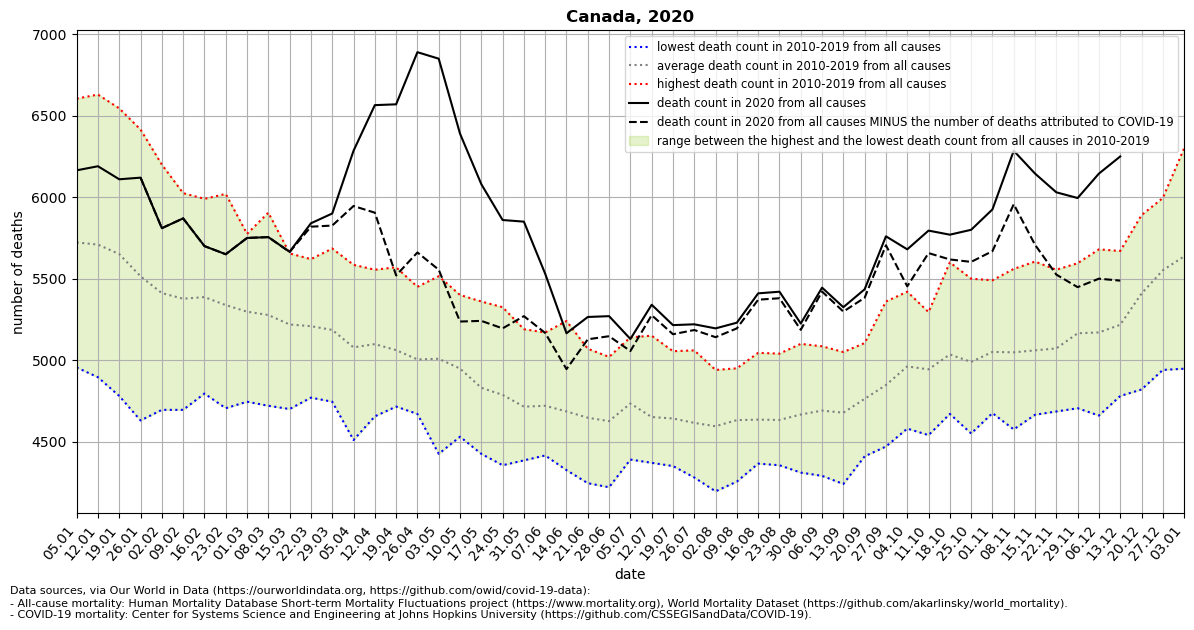

Data behind this chart, as committed beside it:
location, date, time, time_unit, deaths_2010_all_ages, deaths_2011_all_ages, deaths_2012_all_ages, deaths_2013_all_ages, deaths_2014_all_ages, deaths_2015_all_ages, deaths_2016_all_ages, deaths_2017_all_ages, deaths_2018_all_ages, deaths_2019_all_ages, deaths_2020_all_ages, deaths_2021_all_ages, new_deaths, deaths_min, deaths_max, deaths_mean, deaths_noncovid
Canada, 2020-01-05, 1, weekly, 4955, 5460, 5000, 6045, 5430, 6255, 5250, 6170, 6605, 6055, 6165, , , 4955, 6605, 5722, 
Canada, 2020-01-12, 2, weekly, 4895, 5145, 4995, 5925, 5675, 6190, 5470, 6225, 6630, 5940, 6190, , , 4895, 6630, 5709, 
Canada, 2020-01-19, 3, weekly, 4780, 5210, 5180, 5830, 5320, 6045, 5330, 6285, 6545, 5985, 6110, , , 4780, 6545, 5651, 
Canada, 2020-01-26, 4, weekly, 4630, 5135, 5105, 5520, 5245, 5685, 5415, 6060, 6415, 5935, 6120, , 0.0, 4630, 6415, 5514, 6120
Canada, 2020-02-02, 5, weekly, 4695, 5035, 4865, 5475, 5165, 5745, 5230, 5855, 6200, 5850, 5810, , 0.0, 4695, 6200, 5412, 5810
Canada, 2020-02-09, 6, weekly, 4695, 5050, 4960, 5180, 5155, 5655, 5240, 6025, 6015, 5795, 5870, , 0.0, 4695, 6025, 5377, 5870
Canada, 2020-02-16, 7, weekly, 4795, 5080, 4825, 5305, 5190, 5535, 5430, 5870, 5990, 5850, 5700, , 0.0, 4795, 5990, 5387, 5700
Canada, 2020-02-23, 8, weekly, 4705, 5055, 4875, 5050, 5150, 5535, 5495, 5710, 6020, 5785, 5650, , 0.0, 4705, 6020, 5338, 5650
Canada, 2020-03-01, 9, weekly, 4745, 4950, 4925, 5060, 5105, 5555, 5585, 5550, 5775, 5725, 5750, , 0.0, 4745, 5775, 5298, 5750
Canada, 2020-03-08, 10, weekly, 4720, 5130, 4865, 4930, 5025, 5415, 5445, 5600, 5905, 5735, 5755, , 0.0, 4720, 5905, 5277, 5755
Canada, 2020-03-15, 11, weekly, 4700, 5005, 4840, 4905, 5115, 5330, 5360, 5630, 5655, 5650, 5665, , 1.0, 4700, 5655, 5219, 5664
Canada, 2020-03-22, 12, weekly, 4775, 4770, 4925, 5035, 5065, 5255, 5480, 5560, 5600, 5620, 5840, , 21.0, 4770, 5620, 5208, 5819
Canada, 2020-03-29, 13, weekly, 4770, 4995, 4745, 4885, 5140, 5260, 5325, 5485, 5685, 5565, 5900, , 74.0, 4745, 5685, 5186, 5826
Canada, 2020-04-05, 14, weekly, 4510, 4815, 4750, 4915, 4940, 5055, 5280, 5400, 5585, 5535, 6285, , 339.0, 4510, 5585, 5078, 5946
Canada, 2020-04-12, 15, weekly, 4710, 4655, 4825, 4930, 5060, 5265, 5185, 5260, 5540, 5555, 6565, , 660.0, 4655, 5555, 5098, 5905
Canada, 2020-04-19, 16, weekly, 4735, 4715, 4775, 4915, 5035, 5120, 5155, 5230, 5365, 5570, 6570, , 1050, 4715, 5570, 5062, 5520
Canada, 2020-04-26, 17, weekly, 4670, 4715, 4725, 4760, 4930, 5050, 5080, 5240, 5450, 5425, 6890, , 1229, 4670, 5450, 5004, 5661
Canada, 2020-05-03, 18, weekly, 4425, 4680, 4755, 4775, 4995, 5070, 5200, 5285, 5385, 5515, 6850, , 1295, 4425, 5515, 5008, 5555
Canada, 2020-05-10, 19, weekly, 4530, 4650, 4590, 4960, 4930, 4955, 4990, 5210, 5270, 5400, 6390, , 1153, 4530, 5400, 4948, 5237
Canada, 2020-05-17, 20, weekly, 4425, 4625, 4655, 4505, 4855, 4830, 4900, 4970, 5180, 5360, 6080, , 839.0, 4425, 5360, 4830, 5241
Canada, 2020-05-24, 21, weekly, 4480, 4355, 4635, 4495, 4725, 4865, 4870, 4980, 5140, 5325, 5860, , 665.0, 4355, 5325, 4787, 5195
Canada, 2020-05-31, 22, weekly, 4385, 4500, 4430, 4575, 4655, 4625, 4845, 4880, 5060, 5190, 5850, , 580.0, 4385, 5190, 4714, 5270
Canada, 2020-06-07, 23, weekly, 4415, 4505, 4420, 4570, 4645, 4685, 4680, 5045, 5065, 5170, 5530, , 363.0, 4415, 5170, 4720, 5167
Canada, 2020-06-14, 24, weekly, 4325, 4525, 4420, 4415, 4670, 4625, 4680, 4900, 5055, 5240, 5165, , 220.0, 4325, 5240, 4686, 4945
Canada, 2020-06-21, 25, weekly, 4245, 4315, 4420, 4510, 4620, 4660, 4830, 4790, 5070, 5005, 5265, , 137.0, 4245, 5070, 4646, 5128
Canada, 2020-06-28, 26, weekly, 4220, 4245, 4360, 4365, 4670, 4610, 4805, 4950, 5015, 5020, 5270, , 123.0, 4220, 5020, 4626, 5147
Canada, 2020-07-05, 27, weekly, 4685, 4390, 4480, 4610, 4650, 4625, 4730, 4905, 5125, 5140, 5130, , 74.0, 4390, 5140, 4734, 5056
Canada, 2020-07-12, 28, weekly, 4390, 4370, 4450, 4490, 4530, 4575, 4660, 4830, 5065, 5150, 5340, , 64.0, 4370, 5150, 4651, 5276
Canada, 2020-07-19, 29, weekly, 4350, 4455, 4405, 4740, 4505, 4550, 4720, 4860, 4780, 5055, 5215, , 56.0, 4350, 5055, 4642, 5159
Canada, 2020-07-26, 30, weekly, 4310, 4305, 4280, 4350, 4510, 4730, 4755, 4915, 4935, 5060, 5220, , 35.0, 4280, 5060, 4615, 5185
Canada, 2020-08-02, 31, weekly, 4195, 4340, 4490, 4455, 4515, 4520, 4700, 4860, 4940, 4930, 5195, , 54.0, 4195, 4940, 4594, 5141
Canada, 2020-08-09, 32, weekly, 4300, 4255, 4525, 4390, 4605, 4515, 4895, 4950, 4935, 4950, 5230, , 35.0, 4255, 4950, 4632, 5195
Canada, 2020-08-16, 33, weekly, 4425, 4365, 4390, 4415, 4480, 4635, 4885, 4750, 4960, 5045, 5410, , 39.0, 4365, 5045, 4635, 5371
Canada, 2020-08-23, 34, weekly, 4355, 4400, 4415, 4395, 4625, 4600, 4735, 4900, 4865, 5040, 5420, , 40.0, 4355, 5040, 4633, 5380
Canada, 2020-08-30, 35, weekly, 4310, 4315, 4440, 4470, 4665, 4665, 4820, 4945, 4935, 5100, 5225, , 39.0, 4310, 5100, 4666, 5186
Canada, 2020-09-06, 36, weekly, 4420, 4290, 4415, 4505, 4735, 4600, 4760, 5040, 5085, 5055, 5445, , 24.0, 4290, 5085, 4690, 5421
Canada, 2020-09-13, 37, weekly, 4440, 4240, 4455, 4380, 4575, 4735, 4905, 5050, 5030, 4965, 5325, , 27.0, 4240, 5050, 4678, 5298
Canada, 2020-09-20, 38, weekly, 4620, 4510, 4410, 4470, 4865, 4785, 4845, 5000, 5105, 5015, 5435, , 52.0, 4410, 5105, 4762, 5383
Canada, 2020-09-27, 39, weekly, 4470, 4475, 4615, 4595, 4880, 4880, 4970, 5065, 5165, 5360, 5760, , 55.0, 4470, 5360, 4848, 5705
Canada, 2020-10-04, 40, weekly, 4780, 4580, 4585, 4835, 4865, 5025, 5130, 5145, 5250, 5420, 5680, , 227.0, 4580, 5420, 4962, 5453
Canada, 2020-10-11, 41, weekly, 4755, 4540, 4630, 4680, 4800, 5080, 5195, 5175, 5295, 5285, 5795, , 138.0, 4540, 5295, 4944, 5657
Canada, 2020-10-18, 42, weekly, 4715, 4670, 4820, 4670, 5080, 5045, 5200, 5180, 5370, 5600, 5770, , 152.0, 4670, 5600, 5035, 5618
Canada, 2020-10-25, 43, weekly, 4695, 4550, 4710, 4665, 4930, 5025, 5235, 5175, 5405, 5500, 5800, , 197.0, 4550, 5500, 4989, 5603
Canada, 2020-11-01, 44, weekly, 4750, 4675, 4705, 4835, 4855, 4955, 5315, 5440, 5485, 5490, 5925, , 256.0, 4675, 5490, 5050, 5669
Canada, 2020-11-08, 45, weekly, 4610, 4575, 4810, 4875, 5055, 5040, 5115, 5420, 5420, 5560, 6285, , 328.0, 4575, 5560, 5048, 5957
Canada, 2020-11-15, 46, weekly, 4675, 4665, 4770, 4875, 5045, 5050, 5075, 5415, 5425, 5605, 6145, , 437.0, 4665, 5605, 5060, 5708
Canada, 2020-11-22, 47, weekly, 4715, 4705, 4685, 4795, 5155, 4970, 5295, 5445, 5400, 5555, 6030, , 505.0, 4685, 5555, 5072, 5525
Canada, 2020-11-29, 48, weekly, 4865, 4705, 4860, 4900, 5310, 5175, 5325, 5455, 5460, 5595, 5995, , 547.0, 4705, 5595, 5165, 5448
Canada, 2020-12-06, 49, weekly, 4705, 4660, 4975, 4975, 5280, 5270, 5165, 5435, 5555, 5680, 6145, , 645.0, 4660, 5680, 5170, 5500
Canada, 2020-12-13, 50, weekly, 4835, 4780, 4980, 4965, 5285, 5035, 5505, 5655, 5460, 5670, 6250, , 762.0, 4780, 5670, 5217, 5488
Canada, 2020-12-20, 51, weekly, 5140, 4820, 5450, 5225, 5560, 5035, 5765, 5890, 5605, 5595, , , 837.0, 4820, 5890, 5408, 
Canada, 2020-12-27, 52, weekly, 5190, 4940, 5625, 5365, 5865, 5225, 5825, 5995, 5640, 5845, , , 797.0, 4940, 5995, 5552, 
Canada, 2021-01-03, 53, weekly, , , , , , , , , , , , , 835.0, 4948, 6300, 5637, 
